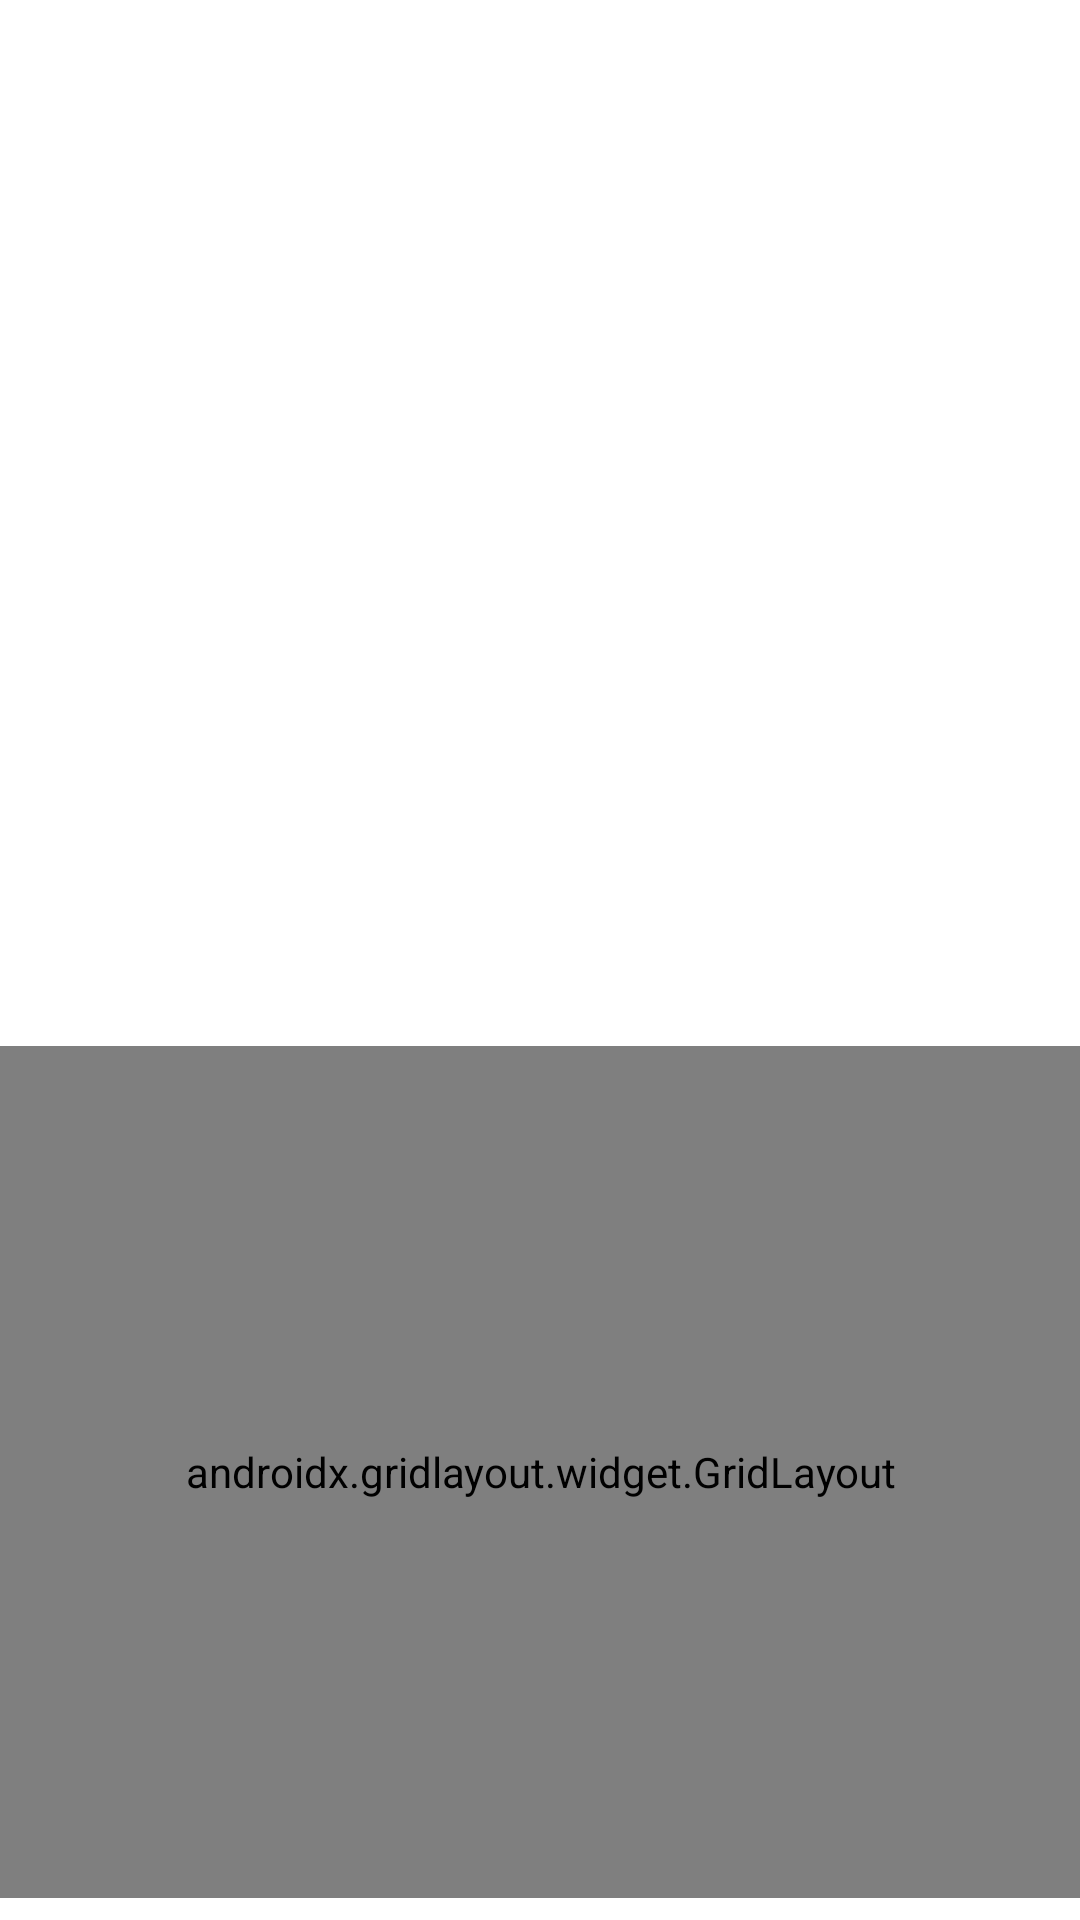

Layout XML and referenced resources for this Android screen:
<!-- AndroidManifest.xml: application theme Theme.GuessLogo -->
<!-- res/layout/activity_easy2.xml -->
<?xml version="1.0" encoding="utf-8"?>
<androidx.constraintlayout.widget.ConstraintLayout xmlns:android="http://schemas.android.com/apk/res/android"
    xmlns:app="http://schemas.android.com/apk/res-auto"
    xmlns:tools="http://schemas.android.com/tools"
    android:layout_width="match_parent"
    android:layout_height="match_parent"
    tools:context=".easy">

    <ImageView
        android:id="@+id/imageView"
        android:layout_width="283dp"
        android:layout_height="230dp"
        app:layout_constraintBottom_toBottomOf="parent"
        app:layout_constraintEnd_toEndOf="parent"
        app:layout_constraintStart_toStartOf="parent"
        app:layout_constraintTop_toTopOf="parent"
        app:layout_constraintVertical_bias="0.26999998"
        tools:srcCompat="@tools:sample/avatars" />

    <androidx.gridlayout.widget.GridLayout
        android:layout_width="405dp"
        android:layout_height="284dp"
        app:layout_constraintBottom_toBottomOf="parent"
        app:layout_constraintEnd_toEndOf="parent"
        app:layout_constraintStart_toStartOf="parent"
        app:layout_constraintTop_toBottomOf="@+id/imageView"
        app:layout_constraintVertical_bias="0.53">


        <Button
            android:id="@+id/button5"
            android:layout_width="wrap_content"
            android:layout_height="wrap_content"
            android:backgroundTint="#009688"

            android:text="Button"
            android:textSize="14sp"
            app:layout_column="0"
            app:layout_columnWeight="1"
            app:layout_gravity="fill"
            app:layout_row="0"
            app:layout_rowWeight="1" />

        <Button
            android:id="@+id/button6"
            android:layout_width="wrap_content"
            android:layout_height="wrap_content"
            android:backgroundTint="#4CAF50"
            android:text="Button"
            android:textSize="14sp"
            app:layout_column="1"
            app:layout_columnWeight="1"
            app:layout_gravity="fill"
            app:layout_row="0"
            app:layout_rowWeight="1" />

        <Button
            android:id="@+id/button7"
            android:layout_width="wrap_content"
            android:layout_height="wrap_content"
            android:backgroundTint="#E91E63"
            android:text="Button"
            android:textSize="14sp"
            app:layout_column="0"
            app:layout_columnWeight="1"
            app:layout_gravity="fill"
            app:layout_row="1"
            app:layout_rowWeight="1" />

        <Button
            android:id="@+id/button8"
            android:layout_width="wrap_content"
            android:layout_height="wrap_content"
            android:backgroundTint="#673AB7"
            android:text="Button"
            android:textSize="14sp"
            app:layout_column="1"
            app:layout_columnWeight="1"
            app:layout_gravity="fill"
            app:layout_row="1"
            app:layout_rowWeight="1" />
    </androidx.gridlayout.widget.GridLayout>
</androidx.constraintlayout.widget.ConstraintLayout>
<!-- resources referenced by this layout -->
<resources>
  <style name="Theme.GuessLogo" parent="Theme.MaterialComponents.DayNight.DarkActionBar">
          
          <item name="colorPrimary">@color/purple_500</item>
          <item name="colorPrimaryVariant">@color/purple_700</item>
          <item name="colorOnPrimary">@color/white</item>
          
          <item name="colorSecondary">@color/teal_200</item>
          <item name="colorSecondaryVariant">@color/teal_700</item>
          <item name="colorOnSecondary">@color/black</item>
          
          <item name="android:statusBarColor" tools:targetApi="l">?attr/colorPrimaryVariant</item>
          
      </style>
  <!-- not gathered from this repository: default colours our renderer supplied (Android Studio template values) -->
  <color name="purple_500">#FF6200EE</color>
  <color name="purple_700">#FF3700B3</color>
  <color name="teal_200">#FF03DAC5</color>
  <color name="teal_700">#FF018786</color>
  <color name="black">#FF000000</color>
  <color name="white">#FFFFFFFF</color>
</resources>
